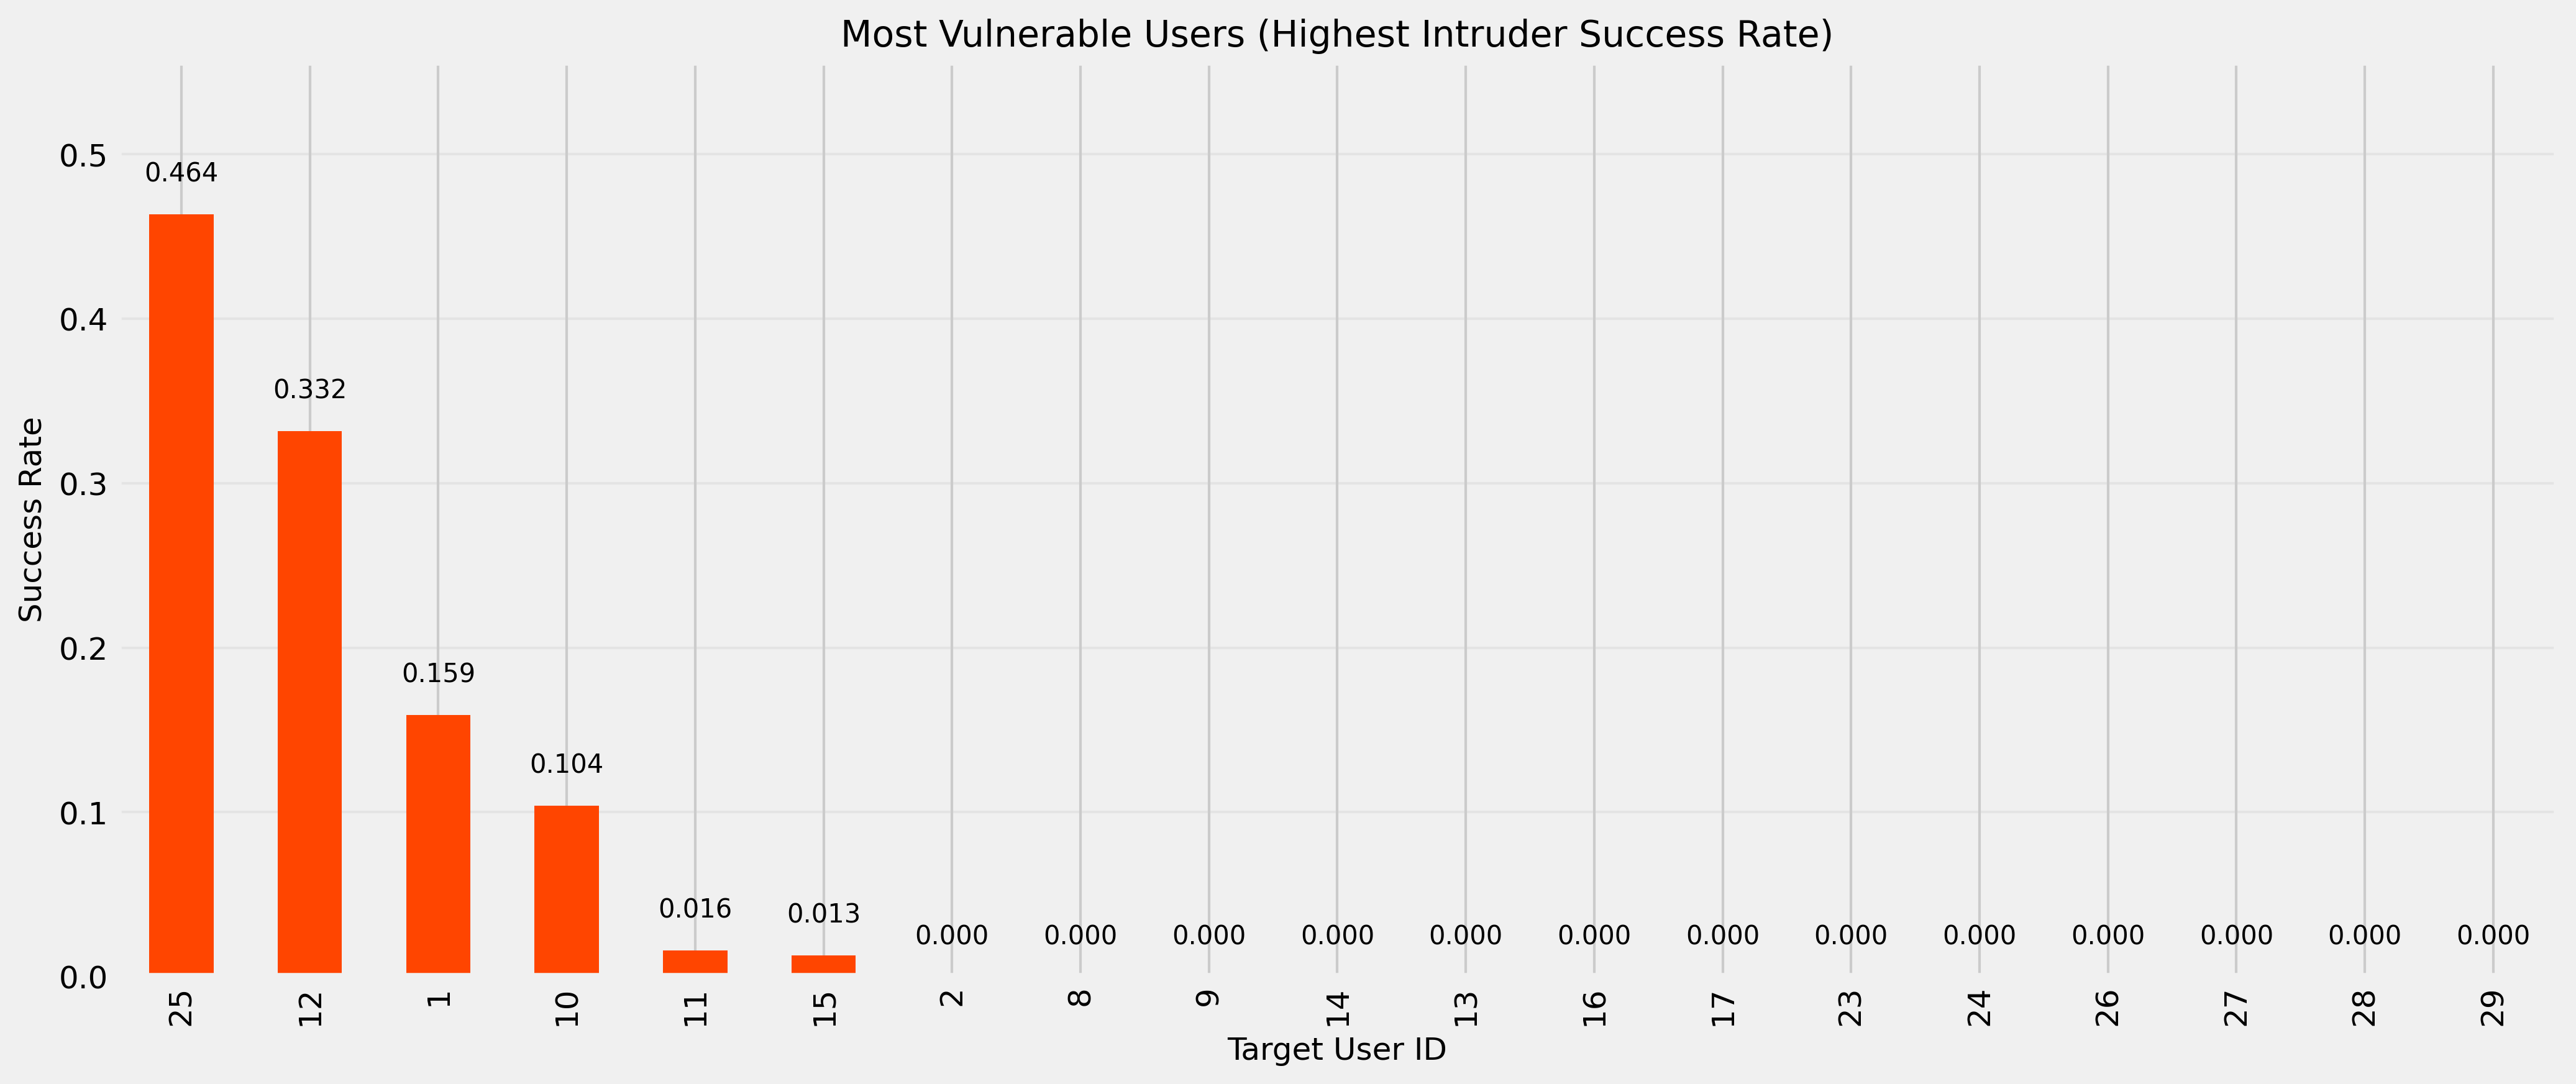

Data behind this chart, as committed beside it:
Target_User_ID, Authentication_Success
25, 0.4636
12, 0.3318
1, 0.1591
10, 0.104
11, 0.016
15, 0.01304
2, 0.0
8, 0.0
9, 0.0
14, 0.0
13, 0.0
16, 0.0
17, 0.0
23, 0.0
24, 0.0
26, 0.0
27, 0.0
28, 0.0
29, 0.0
